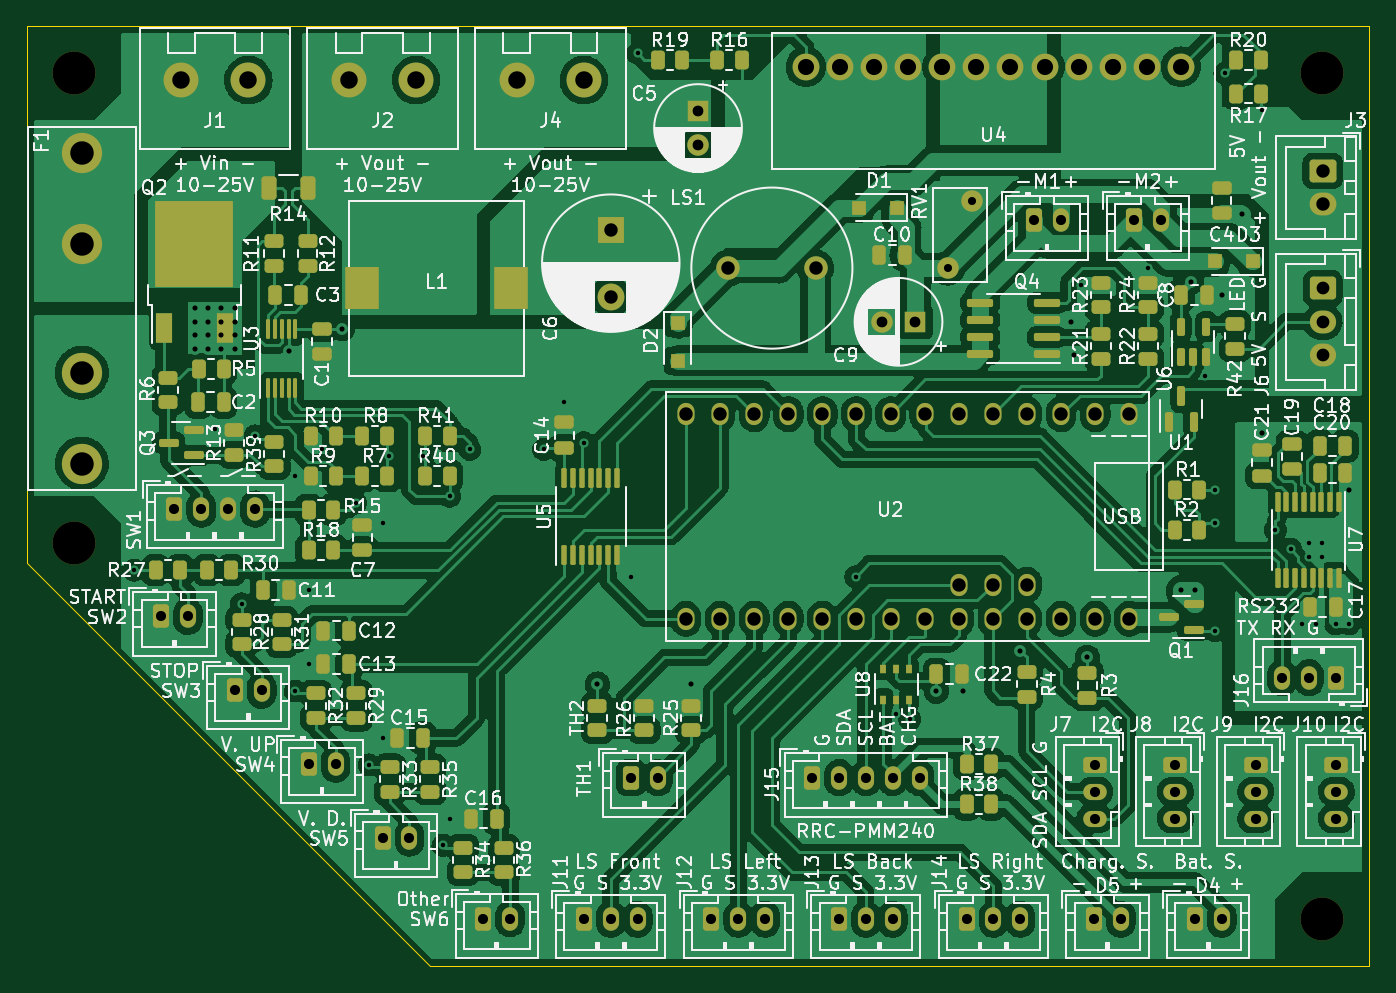
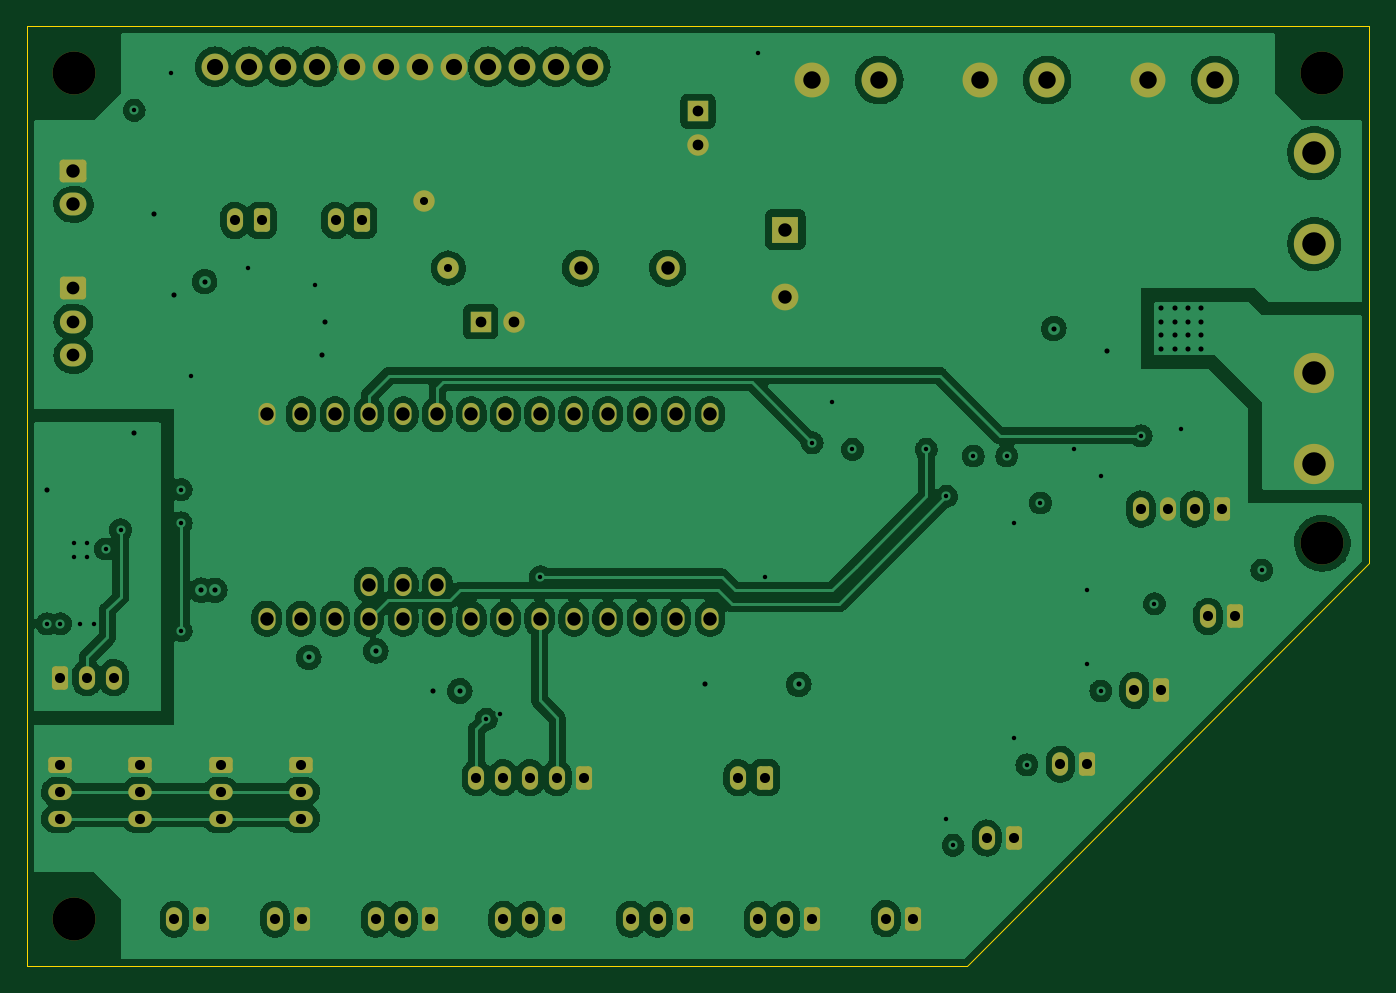
Circuit board: 11 layer files. Board 100.0 x 70.0 mm.
- bottom_copper: psu_control-B_Cu.gbl (247703 bytes)
- bottom_mask: psu_control-B_Mask.gbs (5342 bytes)
- paste: psu_control-B_Paste.gbp (548 bytes)
- bottom_silk: psu_control-B_Silkscreen.gbo (5345 bytes)
- outline: psu_control-Edge_Cuts.gm1 (828 bytes)
- top_copper: psu_control-F_Cu.gtl (428868 bytes)
- top_mask: psu_control-F_Mask.gts (12462 bytes)
- paste: psu_control-F_Paste.gtp (8255 bytes)
- top_silk: psu_control-F_Silkscreen.gto (210174 bytes)
- drill: psu_control-NPTH.drl (444 bytes)
- drill: psu_control-PTH.drl (3547 bytes)

=== bottom_copper: psu_control-B_Cu.gbl (247703 bytes, source omitted) ===
=== bottom_mask: psu_control-B_Mask.gbs ===
G04 #@! TF.GenerationSoftware,KiCad,Pcbnew,6.0.9-8da3e8f707~116~ubuntu20.04.1*
G04 #@! TF.CreationDate,2022-11-14T19:37:27-05:00*
G04 #@! TF.ProjectId,psu_control,7073755f-636f-46e7-9472-6f6c2e6b6963,rev?*
G04 #@! TF.SameCoordinates,Original*
G04 #@! TF.FileFunction,Soldermask,Bot*
G04 #@! TF.FilePolarity,Negative*
%FSLAX46Y46*%
G04 Gerber Fmt 4.6, Leading zero omitted, Abs format (unit mm)*
G04 Created by KiCad (PCBNEW 6.0.9-8da3e8f707~116~ubuntu20.04.1) date 2022-11-14 19:37:27*
%MOMM*%
%LPD*%
G01*
G04 APERTURE LIST*
G04 Aperture macros list*
%AMRoundRect*
0 Rectangle with rounded corners*
0 $1 Rounding radius*
0 $2 $3 $4 $5 $6 $7 $8 $9 X,Y pos of 4 corners*
0 Add a 4 corners polygon primitive as box body*
4,1,4,$2,$3,$4,$5,$6,$7,$8,$9,$2,$3,0*
0 Add four circle primitives for the rounded corners*
1,1,$1+$1,$2,$3*
1,1,$1+$1,$4,$5*
1,1,$1+$1,$6,$7*
1,1,$1+$1,$8,$9*
0 Add four rect primitives between the rounded corners*
20,1,$1+$1,$2,$3,$4,$5,0*
20,1,$1+$1,$4,$5,$6,$7,0*
20,1,$1+$1,$6,$7,$8,$9,0*
20,1,$1+$1,$8,$9,$2,$3,0*%
G04 Aperture macros list end*
%ADD10RoundRect,0.250000X-0.625000X0.350000X-0.625000X-0.350000X0.625000X-0.350000X0.625000X0.350000X0*%
%ADD11O,1.750000X1.200000*%
%ADD12R,2.000000X2.000000*%
%ADD13C,2.000000*%
%ADD14RoundRect,0.250000X-0.750000X0.600000X-0.750000X-0.600000X0.750000X-0.600000X0.750000X0.600000X0*%
%ADD15O,2.000000X1.700000*%
%ADD16C,1.750000*%
%ADD17RoundRect,0.250000X-0.350000X-0.625000X0.350000X-0.625000X0.350000X0.625000X-0.350000X0.625000X0*%
%ADD18O,1.200000X1.750000*%
%ADD19R,1.600000X1.600000*%
%ADD20C,1.600000*%
%ADD21C,2.600000*%
%ADD22C,3.200000*%
%ADD23C,3.000000*%
%ADD24RoundRect,0.250000X0.350000X0.625000X-0.350000X0.625000X-0.350000X-0.625000X0.350000X-0.625000X0*%
%ADD25RoundRect,0.250000X-0.725000X0.600000X-0.725000X-0.600000X0.725000X-0.600000X0.725000X0.600000X0*%
%ADD26O,1.950000X1.700000*%
%ADD27O,1.270000X1.651000*%
G04 APERTURE END LIST*
D10*
X112550000Y-70000000D03*
D11*
X112550000Y-72000000D03*
X112550000Y-74000000D03*
D12*
X58500000Y-30132323D03*
D13*
X58500000Y-35132323D03*
D14*
X111525000Y-25750000D03*
D15*
X111525000Y-28250000D03*
D16*
X67250000Y-33000000D03*
X73750000Y-33000000D03*
D17*
X49000000Y-81450000D03*
D18*
X51000000Y-81450000D03*
D10*
X100550000Y-70000000D03*
D11*
X100550000Y-72000000D03*
X100550000Y-74000000D03*
D19*
X81182380Y-37000000D03*
D20*
X78682380Y-37000000D03*
D17*
X26000000Y-50950000D03*
D18*
X28000000Y-50950000D03*
X30000000Y-50950000D03*
X32000000Y-50950000D03*
D21*
X56500000Y-19000000D03*
X51500000Y-19000000D03*
D10*
X94550000Y-70000000D03*
D11*
X94550000Y-72000000D03*
X94550000Y-74000000D03*
D17*
X66000000Y-81500000D03*
D18*
X68000000Y-81500000D03*
X70000000Y-81500000D03*
D13*
X73030000Y-18000000D03*
X78110000Y-18000000D03*
X80650000Y-18000000D03*
X75570000Y-18000000D03*
X85730000Y-18000000D03*
X83190000Y-18000000D03*
X88270000Y-18000000D03*
X90810000Y-18000000D03*
X95890000Y-18000000D03*
X98430000Y-18000000D03*
X93350000Y-18000000D03*
X100970000Y-18000000D03*
D17*
X41500000Y-75450000D03*
D18*
X43500000Y-75450000D03*
D22*
X111500000Y-81500000D03*
D17*
X90000000Y-29450000D03*
D18*
X92000000Y-29450000D03*
D17*
X85000000Y-81500000D03*
D18*
X87000000Y-81500000D03*
X89000000Y-81500000D03*
D10*
X106550000Y-70000000D03*
D11*
X106550000Y-72000000D03*
X106550000Y-74000000D03*
D21*
X44000000Y-19000000D03*
X39000000Y-19000000D03*
X31500000Y-19000000D03*
X26500000Y-19000000D03*
D17*
X75500000Y-81500000D03*
D18*
X77500000Y-81500000D03*
X79500000Y-81500000D03*
D22*
X111500000Y-18500000D03*
D17*
X94500000Y-81500000D03*
D18*
X96500000Y-81500000D03*
D17*
X36000000Y-69950000D03*
D18*
X38000000Y-69950000D03*
D17*
X102000000Y-81500000D03*
D18*
X104000000Y-81500000D03*
D17*
X25000000Y-58950000D03*
D18*
X27000000Y-58950000D03*
D20*
X83600000Y-33000000D03*
X85400000Y-28000000D03*
D19*
X65000000Y-21317621D03*
D20*
X65000000Y-23817621D03*
D23*
X19100000Y-24445000D03*
X19100000Y-31205000D03*
X19100000Y-40795000D03*
X19100000Y-47555000D03*
D17*
X73500000Y-70950000D03*
D18*
X75500000Y-70950000D03*
X77500000Y-70950000D03*
X79500000Y-70950000D03*
X81500000Y-70950000D03*
D24*
X112500000Y-63500000D03*
D18*
X110500000Y-63500000D03*
X108500000Y-63500000D03*
D25*
X111525000Y-34500000D03*
D26*
X111525000Y-37000000D03*
X111525000Y-39500000D03*
D17*
X60000000Y-70950000D03*
D18*
X62000000Y-70950000D03*
D27*
X94580000Y-43880000D03*
X92040000Y-43880000D03*
X89500000Y-43880000D03*
X86960000Y-43880000D03*
X92040000Y-59120000D03*
X84420000Y-43880000D03*
X81880000Y-43880000D03*
X79340000Y-43880000D03*
X76800000Y-43880000D03*
X74260000Y-43880000D03*
X71720000Y-43880000D03*
X69180000Y-43880000D03*
X66640000Y-43880000D03*
X64100000Y-43880000D03*
X64100000Y-59120000D03*
X66640000Y-59120000D03*
X69180000Y-59120000D03*
X71720000Y-59120000D03*
X74260000Y-59120000D03*
X76800000Y-59120000D03*
X79340000Y-59120000D03*
X81880000Y-59120000D03*
X84420000Y-59120000D03*
X86960000Y-59120000D03*
X89500000Y-59120000D03*
X86960000Y-56580000D03*
X84420000Y-56580000D03*
X89500000Y-56580000D03*
X97120000Y-43880000D03*
X94580000Y-59120000D03*
X97120000Y-59120000D03*
D22*
X18500000Y-18500000D03*
D17*
X56500000Y-81500000D03*
D18*
X58500000Y-81500000D03*
X60500000Y-81500000D03*
D22*
X18500000Y-53500000D03*
D17*
X97500000Y-29450000D03*
D18*
X99500000Y-29450000D03*
D17*
X30500000Y-64450000D03*
D18*
X32500000Y-64450000D03*
M02*

=== paste: psu_control-B_Paste.gbp ===
G04 #@! TF.GenerationSoftware,KiCad,Pcbnew,6.0.9-8da3e8f707~116~ubuntu20.04.1*
G04 #@! TF.CreationDate,2022-11-14T19:37:27-05:00*
G04 #@! TF.ProjectId,psu_control,7073755f-636f-46e7-9472-6f6c2e6b6963,rev?*
G04 #@! TF.SameCoordinates,Original*
G04 #@! TF.FileFunction,Paste,Bot*
G04 #@! TF.FilePolarity,Positive*
%FSLAX46Y46*%
G04 Gerber Fmt 4.6, Leading zero omitted, Abs format (unit mm)*
G04 Created by KiCad (PCBNEW 6.0.9-8da3e8f707~116~ubuntu20.04.1) date 2022-11-14 19:37:27*
%MOMM*%
%LPD*%
G01*
G04 APERTURE LIST*
G04 APERTURE END LIST*
M02*

=== bottom_silk: psu_control-B_Silkscreen.gbo (5345 bytes, source omitted) ===
=== outline: psu_control-Edge_Cuts.gm1 ===
G04 #@! TF.GenerationSoftware,KiCad,Pcbnew,6.0.9-8da3e8f707~116~ubuntu20.04.1*
G04 #@! TF.CreationDate,2022-11-14T19:37:27-05:00*
G04 #@! TF.ProjectId,psu_control,7073755f-636f-46e7-9472-6f6c2e6b6963,rev?*
G04 #@! TF.SameCoordinates,Original*
G04 #@! TF.FileFunction,Profile,NP*
%FSLAX46Y46*%
G04 Gerber Fmt 4.6, Leading zero omitted, Abs format (unit mm)*
G04 Created by KiCad (PCBNEW 6.0.9-8da3e8f707~116~ubuntu20.04.1) date 2022-11-14 19:37:27*
%MOMM*%
%LPD*%
G01*
G04 APERTURE LIST*
G04 #@! TA.AperFunction,Profile*
%ADD10C,0.050000*%
G04 #@! TD*
G04 APERTURE END LIST*
D10*
X115000000Y-85000000D02*
X45000000Y-85000000D01*
X15000000Y-15000000D02*
X115000000Y-15000000D01*
X15000000Y-55000000D02*
X45000000Y-85000000D01*
X15000000Y-15000000D02*
X15000000Y-55000000D01*
X115000000Y-15000000D02*
X115000000Y-85000000D01*
M02*

=== top_copper: psu_control-F_Cu.gtl (428868 bytes, source omitted) ===
=== top_mask: psu_control-F_Mask.gts (12462 bytes, source omitted) ===
=== paste: psu_control-F_Paste.gtp (8255 bytes, source omitted) ===
=== top_silk: psu_control-F_Silkscreen.gto (210174 bytes, source omitted) ===
=== drill: psu_control-NPTH.drl ===
M48
; DRILL file {KiCad 6.0.9-8da3e8f707~116~ubuntu20.04.1} date lun 14 nov 2022 19:37:42
; FORMAT={-:-/ absolute / metric / decimal}
; #@! TF.CreationDate,2022-11-14T19:37:42-05:00
; #@! TF.GenerationSoftware,Kicad,Pcbnew,6.0.9-8da3e8f707~116~ubuntu20.04.1
; #@! TF.FileFunction,NonPlated,1,4,NPTH
FMAT,2
METRIC
; #@! TA.AperFunction,NonPlated,NPTH,ComponentDrill
T1C3.200
%
G90
G05
T1
X18.5Y-18.5
X18.5Y-53.5
X111.5Y-18.5
X111.5Y-81.5
T0
M30

=== drill: psu_control-PTH.drl ===
M48
; DRILL file {KiCad 6.0.9-8da3e8f707~116~ubuntu20.04.1} date lun 14 nov 2022 19:37:42
; FORMAT={-:-/ absolute / metric / decimal}
; #@! TF.CreationDate,2022-11-14T19:37:42-05:00
; #@! TF.GenerationSoftware,Kicad,Pcbnew,6.0.9-8da3e8f707~116~ubuntu20.04.1
; #@! TF.FileFunction,Plated,1,4,PTH
FMAT,2
METRIC
; #@! TA.AperFunction,Plated,PTH,ViaDrill
T1C0.330
; #@! TA.AperFunction,Plated,PTH,ViaDrill
T2C0.381
; #@! TA.AperFunction,Plated,PTH,ComponentDrill
T3C0.600
; #@! TA.AperFunction,Plated,PTH,ComponentDrill
T4C0.750
; #@! TA.AperFunction,Plated,PTH,ComponentDrill
T5C0.800
; #@! TA.AperFunction,Plated,PTH,ComponentDrill
T6C0.950
; #@! TA.AperFunction,Plated,PTH,ComponentDrill
T7C1.000
; #@! TA.AperFunction,Plated,PTH,ComponentDrill
T8C1.200
; #@! TA.AperFunction,Plated,PTH,ComponentDrill
T9C1.300
; #@! TA.AperFunction,Plated,PTH,ComponentDrill
T10C1.750
%
G90
G05
T1
X23.0Y-55.5
X29.0Y-45.0
X31.0Y-58.0
X32.0Y-45.5
X35.0Y-48.5
X35.0Y-64.5
X36.0Y-57.0
X36.0Y-62.5
X37.0Y-46.5
X39.5Y-50.5
X40.5Y-70.0
X41.5Y-52.0
X41.5Y-68.0
X42.0Y-47.0
X44.5Y-47.0
X46.0Y-76.0
X46.5Y-50.0
X46.5Y-74.0
X48.0Y-46.5
X53.5Y-46.5
X55.0Y-43.0
X56.5Y-46.0
X60.0Y-56.0
X60.5Y-17.0
X76.75Y-56.0
X79.75Y-66.25
X80.766Y-66.593
X93.5Y-34.25
X98.5Y-33.0
X102.75Y-41.0
X103.5Y-49.5
X103.5Y-51.976
X103.5Y-60.0
X104.25Y-18.5
X107.0Y-21.25
X108.0Y-52.5
X109.133Y-53.921
X110.0Y-59.5
X110.5Y-53.5
X110.5Y-54.5
X111.0Y-59.5
X111.5Y-53.5
X111.5Y-54.5
X112.5Y-59.5
X113.5Y-59.5
T2
X27.5Y-36.0
X27.5Y-37.0
X27.5Y-38.0
X27.5Y-39.0
X28.5Y-36.0
X28.5Y-37.0
X28.5Y-38.0
X28.5Y-39.0
X29.5Y-36.0
X29.5Y-37.0
X29.5Y-38.0
X29.5Y-39.0
X30.5Y-36.0
X30.5Y-37.0
X30.5Y-38.0
X30.5Y-39.0
X34.564Y-39.186
X38.5Y-37.5
X57.5Y-64.0
X64.5Y-64.0
X82.75Y-64.5
X84.75Y-64.5
X89.0Y-61.5
X92.75Y-37.0
X93.0Y-39.5
X94.0Y-62.0
X101.0Y-57.0
X101.75Y-34.0
X102.0Y-57.0
X104.0Y-35.0
X105.5Y-29.0
X107.0Y-45.25
X113.5Y-49.5
T3
X83.6Y-33.0
X85.4Y-28.0
T4
X25.0Y-58.95
X26.0Y-50.95
X27.0Y-58.95
X28.0Y-50.95
X30.0Y-50.95
X30.5Y-64.45
X32.0Y-50.95
X32.5Y-64.45
X36.0Y-69.95
X38.0Y-69.95
X41.5Y-75.45
X43.5Y-75.45
X49.0Y-81.45
X51.0Y-81.45
X56.5Y-81.5
X58.5Y-81.5
X60.0Y-70.95
X60.5Y-81.5
X62.0Y-70.95
X66.0Y-81.5
X68.0Y-81.5
X70.0Y-81.5
X73.5Y-70.95
X75.5Y-70.95
X75.5Y-81.5
X77.5Y-70.95
X77.5Y-81.5
X79.5Y-70.95
X79.5Y-81.5
X81.5Y-70.95
X85.0Y-81.5
X87.0Y-81.5
X89.0Y-81.5
X90.0Y-29.45
X92.0Y-29.45
X94.5Y-81.5
X94.55Y-70.0
X94.55Y-72.0
X94.55Y-74.0
X96.5Y-81.5
X97.5Y-29.45
X99.5Y-29.45
X100.55Y-70.0
X100.55Y-72.0
X100.55Y-74.0
X102.0Y-81.5
X104.0Y-81.5
X106.55Y-70.0
X106.55Y-72.0
X106.55Y-74.0
X108.5Y-63.5
X110.5Y-63.5
X112.5Y-63.5
X112.55Y-70.0
X112.55Y-72.0
X112.55Y-74.0
T5
X65.0Y-21.318
X65.0Y-23.818
X78.682Y-37.0
X81.182Y-37.0
T6
X111.525Y-34.5
X111.525Y-37.0
X111.525Y-39.5
T7
X58.5Y-30.132
X58.5Y-35.132
X64.1Y-43.88
X64.1Y-59.12
X66.64Y-43.88
X66.64Y-59.12
X67.25Y-33.0
X69.18Y-43.88
X69.18Y-59.12
X71.72Y-43.88
X71.72Y-59.12
X73.75Y-33.0
X74.26Y-43.88
X74.26Y-59.12
X76.8Y-43.88
X76.8Y-59.12
X79.34Y-43.88
X79.34Y-59.12
X81.88Y-43.88
X81.88Y-59.12
X84.42Y-43.88
X84.42Y-56.58
X84.42Y-59.12
X86.96Y-43.88
X86.96Y-56.58
X86.96Y-59.12
X89.5Y-43.88
X89.5Y-56.58
X89.5Y-59.12
X92.04Y-43.88
X92.04Y-59.12
X94.58Y-43.88
X94.58Y-59.12
X97.12Y-43.88
X97.12Y-59.12
X111.525Y-25.75
X111.525Y-28.25
T8
X73.03Y-18.0
X75.57Y-18.0
X78.11Y-18.0
X80.65Y-18.0
X83.19Y-18.0
X85.73Y-18.0
X88.27Y-18.0
X90.81Y-18.0
X93.35Y-18.0
X95.89Y-18.0
X98.43Y-18.0
X100.97Y-18.0
T9
X26.5Y-19.0
X31.5Y-19.0
X39.0Y-19.0
X44.0Y-19.0
X51.5Y-19.0
X56.5Y-19.0
T10
X19.1Y-24.445
X19.1Y-31.205
X19.1Y-40.795
X19.1Y-47.555
T0
M30
